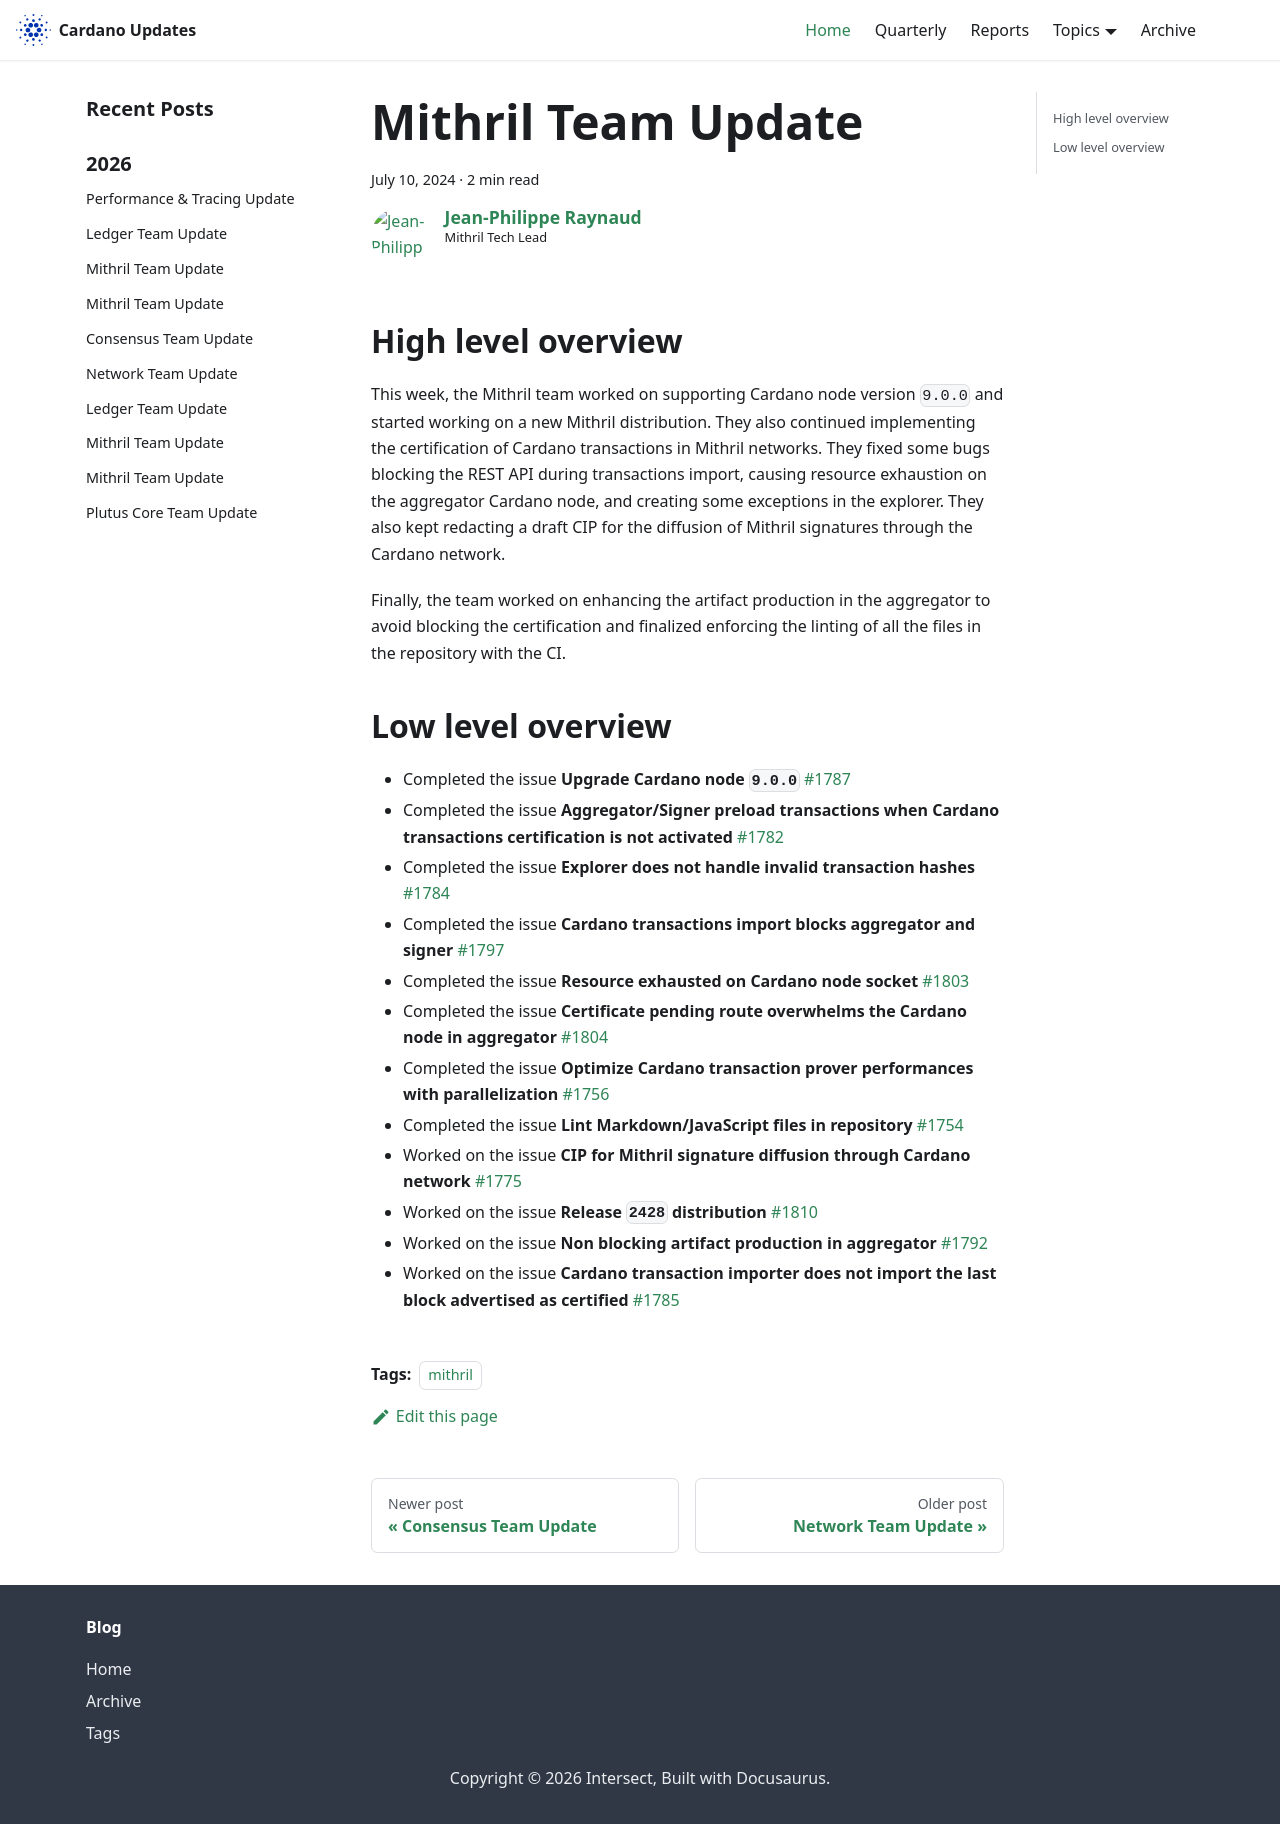

repository: IntersectMBO/cardano-updates · page: 2024-07-10-mithril/index.html · generator: docusaurus

---
title: Mithril Team Update
slug: 2024-07-10-mithril
authors: jpraynaud
tags: [mithril]
hide_table_of_contents: false
---

## High level overview

This week, the Mithril team worked on supporting Cardano node version `9.0.0` and started working on a new Mithril distribution. They also continued implementing the certification of Cardano transactions in Mithril networks. They fixed some bugs blocking the REST API during transactions import, causing resource exhaustion on the aggregator Cardano node, and creating some exceptions in the explorer. They also kept redacting a draft CIP for the diffusion of Mithril signatures through the Cardano network.

Finally, the team worked on enhancing the artifact production in the aggregator to avoid blocking the certification and finalized enforcing the linting of all the files in the repository with the CI.

## Low level overview
- Completed the issue **Upgrade Cardano node `9.0.0`** [#1787](https://github.com/input-output-hk/mithril/issues/1787)
- Completed the issue **Aggregator/Signer preload transactions when Cardano transactions certification is not activated** [#1782](https://github.com/input-output-hk/mithril/issues/1782)
- Completed the issue **Explorer does not handle invalid transaction hashes** [#1784](https://github.com/input-output-hk/mithril/issues/1784)
- Completed the issue **Cardano transactions import blocks aggregator and signer** [#1797](https://github.com/input-output-hk/mithril/issues/1797)
- Completed the issue **Resource exhausted on Cardano node socket** [#1803](https://github.com/input-output-hk/mithril/issues/1803)
- Completed the issue **Certificate pending route overwhelms the Cardano node in aggregator** [#1804](https://github.com/input-output-hk/mithril/issues/1804)
- Completed the issue **Optimize Cardano transaction prover performances with parallelization** [#1756](https://github.com/input-output-hk/mithril/issues/1756)
- Completed the issue **Lint Markdown/JavaScript files in repository** [#1754](https://github.com/input-output-hk/mithril/issues/1754)
- Worked on the issue **CIP for Mithril signature diffusion through Cardano network** [#1775](https://github.com/input-output-hk/mithril/issues/1775)
- Worked on the issue **Release `2428` distribution** [#1810](https://github.com/input-output-hk/mithril/issues/1810)
- Worked on the issue **Non blocking artifact production in aggregator** [#1792](https://github.com/input-output-hk/mithril/issues/1792)
- Worked on the issue **Cardano transaction importer does not import the last block advertised as certified** [#1785](https://github.com/input-output-hk/mithril/issues/1785)
